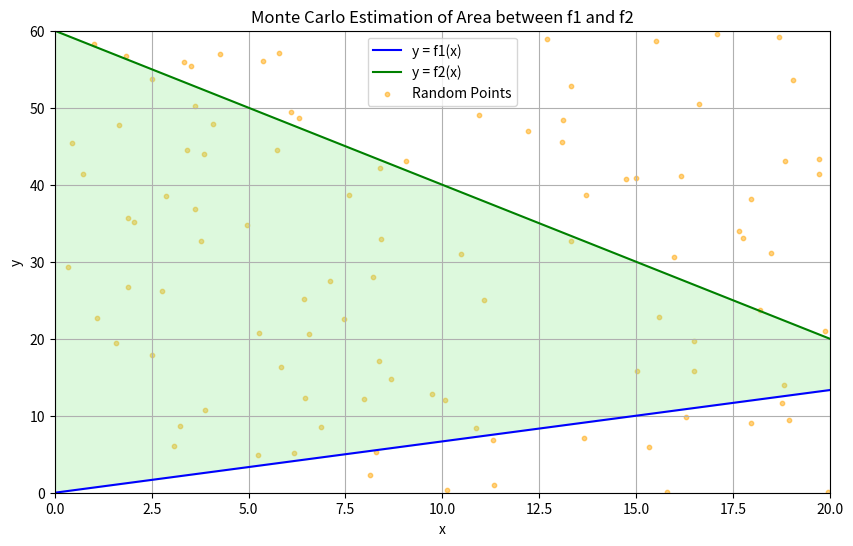

This chart was generated by the following Python code:
import numpy as np
import matplotlib.pyplot as plt

n = 15
N = 100  # number of random points

def f1(x):
    return 10 * x / n

def f2(x):
    return 10 * (x - 20) / (n - 20) + 20

a = 20  # Maximum x-range
b = max([f2(x) for x in np.linspace(0, 20, 100)])  # Maximum y-range

x_random = np.random.uniform(0, a, N)
y_random = np.random.uniform(0, b, N)

M = sum(1 for x, y in zip(x_random, y_random) if f1(x) < y < f2(x))

area_estimate = (M / N) * a * b

absolute_error = abs(area_estimate - (a * b)) / N  # Approximate absolute error
relative_error = absolute_error / area_estimate  # Relative error

x_vals = np.linspace(0, a, 1000)
y_vals_f1 = [f1(x) for x in x_vals]
y_vals_f2 = [f2(x) for x in x_vals]

print(f"Площадь фигуры: {area_estimate:.6f}",f"\nАбсолютная погрешность: {absolute_error:.6f}",f"\nОтносительная погрешность: {relative_error:.6f}")

plt.figure(figsize=(10, 6))
plt.plot(x_vals, y_vals_f1, label="y = f1(x)", color="blue")
plt.plot(x_vals, y_vals_f2, label="y = f2(x)", color="green")
plt.scatter(x_random, y_random, color="orange", s=10, alpha=0.5, label="Random Points")
plt.fill_between(x_vals, y_vals_f1, y_vals_f2, color="lightgreen", alpha=0.3)
plt.xlim(0, a)
plt.ylim(0, b)
plt.xlabel("x")
plt.ylabel("y")
plt.title("Monte Carlo Estimation of Area between f1 and f2")
plt.legend()
plt.grid(True)
plt.show()
